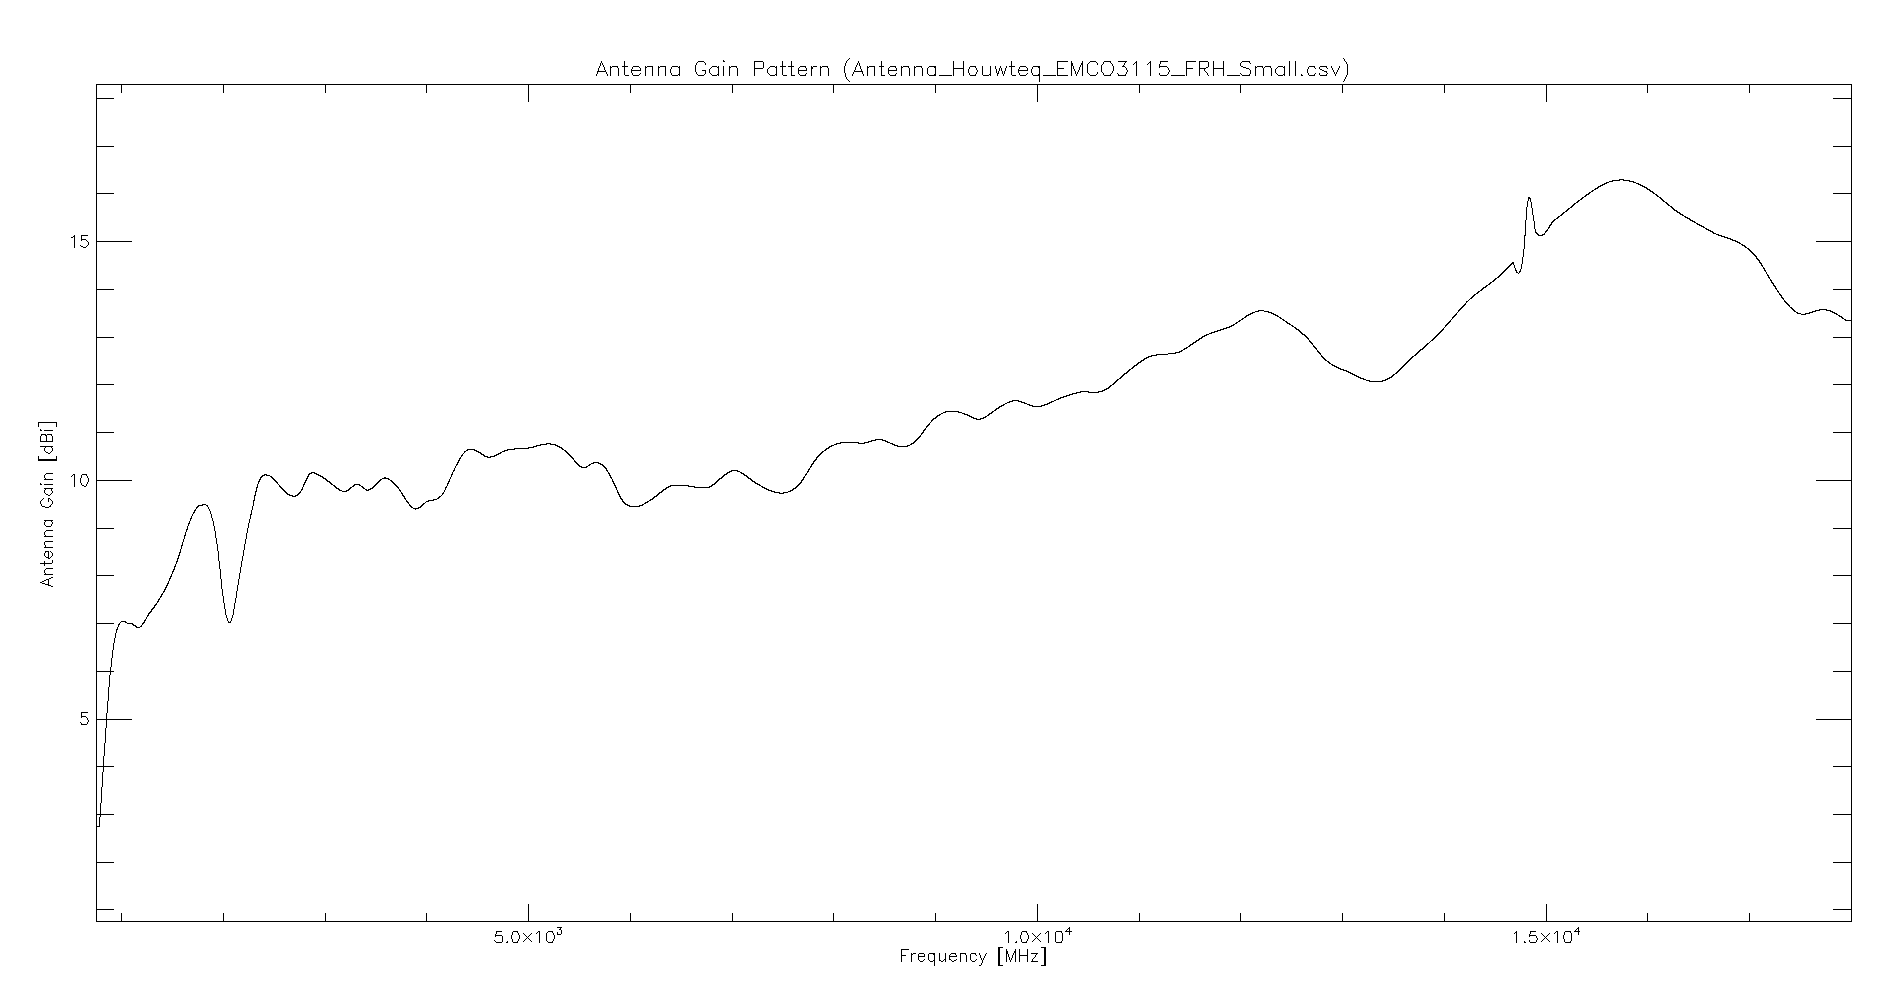

The data file committed next to this chart (first rows):
13-Nov-14, , 
Frequency [Hz], V_Gain [dB], H_Gain [dB]
781536000, 2.715, 2.715
844607000, 4.726, 4.726
876143000, 5.64, 5.64
1065360000, 6.997, 6.997
1175730000, 6.919, 6.919
1270340000, 7.206, 7.206
1396480000, 7.598, 7.598
1554160000, 8.355, 8.355
1680300000, 9.191, 9.191
1790680000, 9.478, 9.478
1885280000, 9.243, 9.243
1948350000, 8.512, 8.512
1995660000, 7.598, 7.598
2074500000, 7.05, 7.05
2137570000, 7.728, 7.728
2200640000, 8.512, 8.512
2247940000, 9.06, 9.06
2279480000, 9.347, 9.347
2326780000, 9.817, 9.817
2437160000, 10.1, 10.1
2516000000, 9.974, 9.974
2657910000, 9.687, 9.687
2752510000, 9.739, 9.739
2847120000, 10.13, 10.13
2941730000, 10.1, 10.1
3067870000, 9.922, 9.922
3194010000, 9.765, 9.765
3320160000, 9.922, 9.922
3414760000, 9.791, 9.791
3588210000, 10.05, 10.05
3698580000, 9.896, 9.896
3887800000, 9.399, 9.399
3998170000, 9.556, 9.556
4155850000, 9.713, 9.713
4266220000, 10.21, 10.21
4392370000, 10.63, 10.63
4502740000, 10.6, 10.6
4581580000, 10.5, 10.5
4770790000, 10.63, 10.63
5007310000, 10.68, 10.68
5275370000, 10.73, 10.73
5385740000, 10.57, 10.57
5543420000, 10.26, 10.26
5638030000, 10.37, 10.37
5779940000, 10.18, 10.18
5843010000, 9.922, 9.922
5906080000, 9.634, 9.634
6032220000, 9.452, 9.452
6174130000, 9.556, 9.556
6379110000, 9.869, 9.869
6789080000, 9.869, 9.869
7025590000, 10.21, 10.21
7230580000, 9.948, 9.948
7672080000, 9.948, 9.948
7813990000, 10.42, 10.42
8066270000, 10.78, 10.78
8302790000, 10.78, 10.78
8444700000, 10.86, 10.86
8696980000, 10.71, 10.71
... 40 more rows
